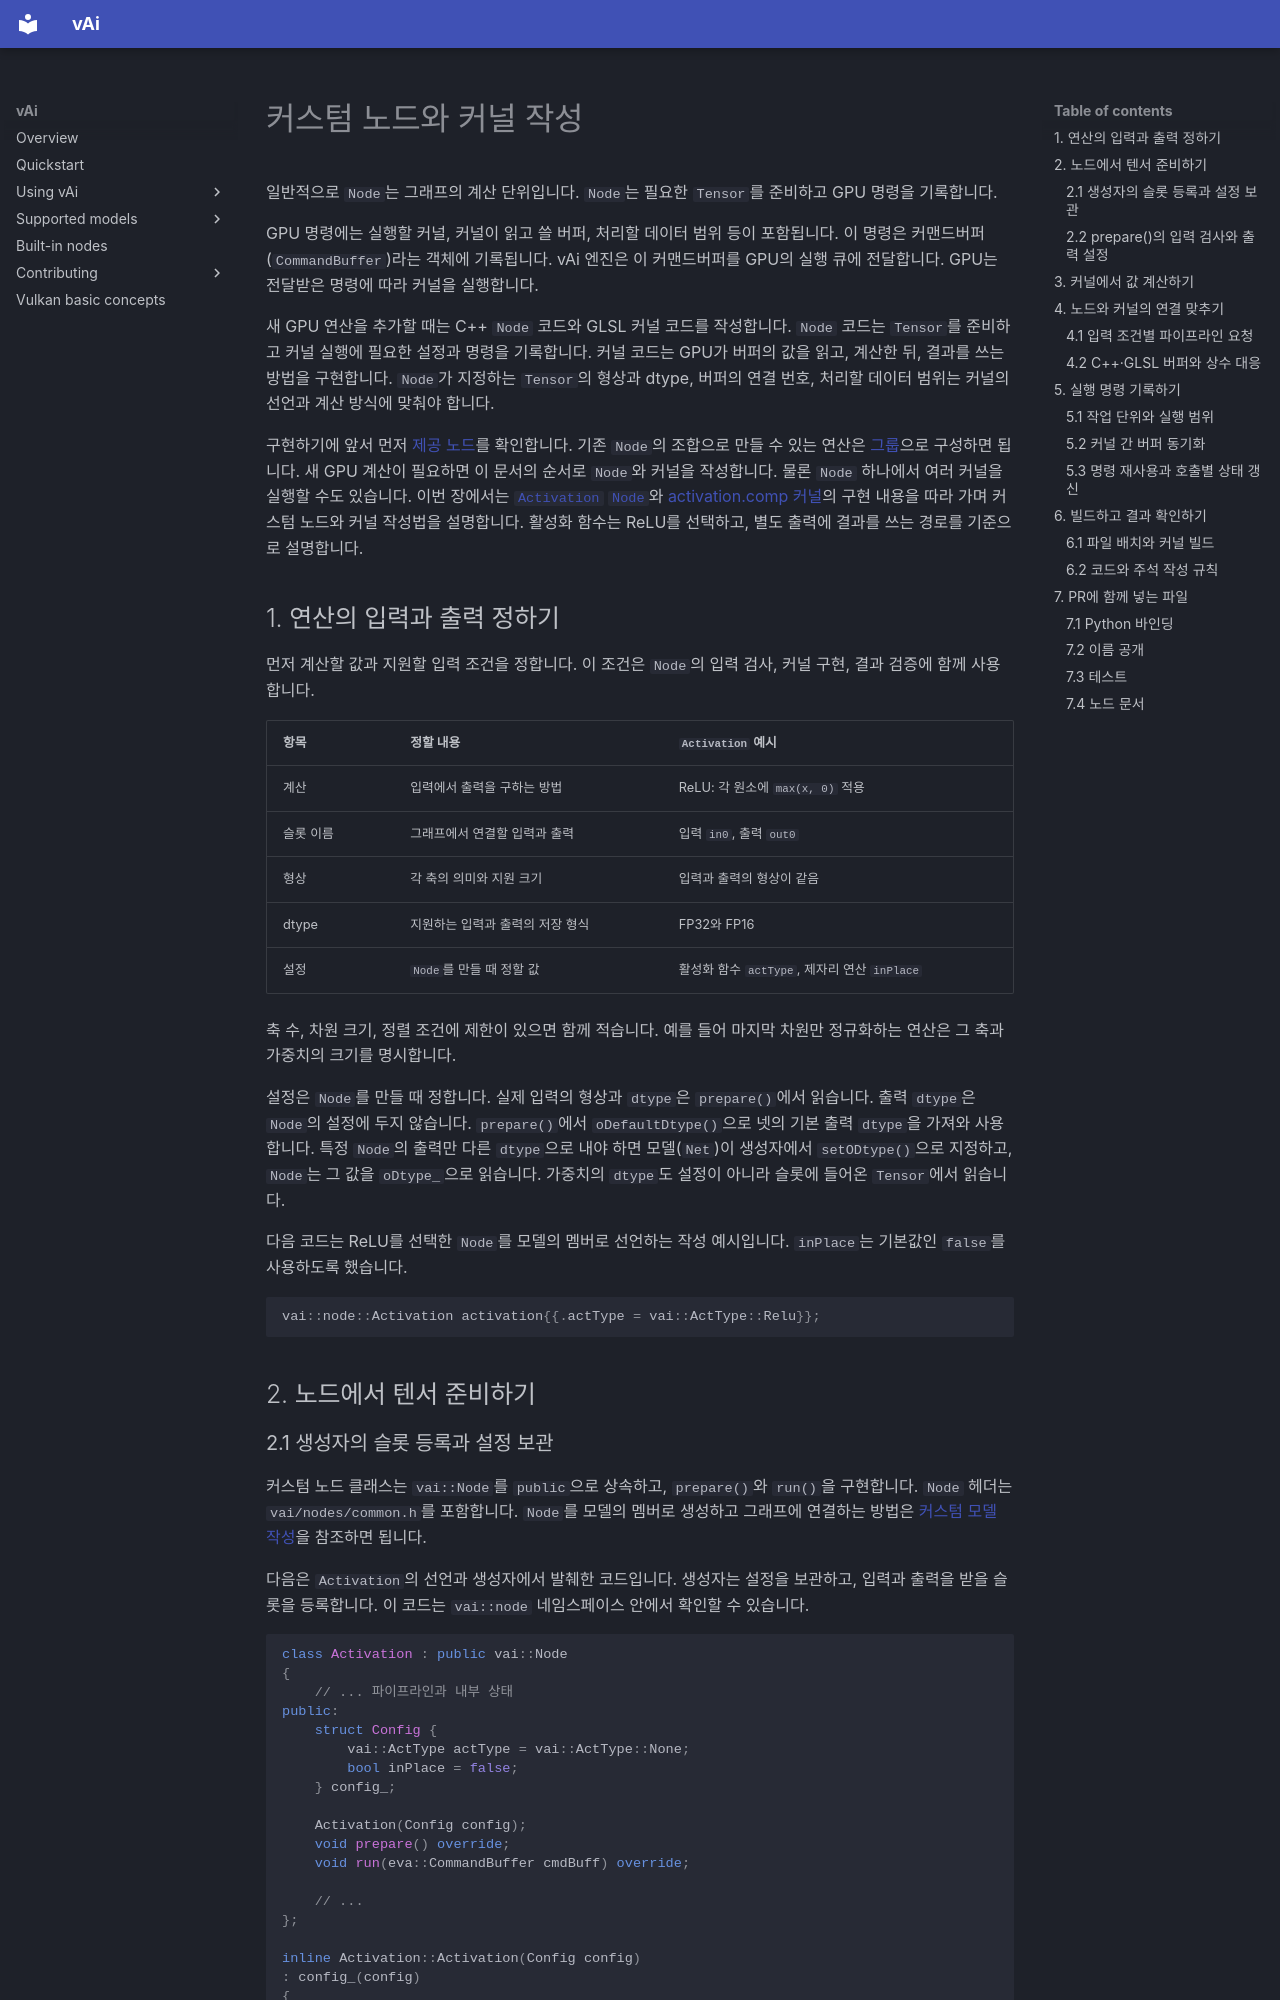

repository: vaistrata/vAi · page: ko/contributing/nodes/index.html · generator: mkdocs

# 커스텀 노드와 커널 작성

일반적으로 `Node`는 그래프의 계산 단위입니다. `Node`는 필요한 `Tensor`를 준비하고 GPU 명령을 기록합니다.

GPU 명령에는 실행할 커널, 커널이 읽고 쓸 버퍼, 처리할 데이터 범위 등이 포함됩니다. 이 명령은 커맨드버퍼(`CommandBuffer`)라는 객체에 기록됩니다.  vAi 엔진은 이 커맨드버퍼를 GPU의 실행 큐에 전달합니다. GPU는 전달받은 명령에 따라 커널을 실행합니다.

새 GPU 연산을 추가할 때는 C++ `Node` 코드와 GLSL 커널 코드를 작성합니다. `Node` 코드는 `Tensor`를 준비하고 커널 실행에 필요한 설정과 명령을 기록합니다. 커널 코드는 GPU가 버퍼의 값을 읽고, 계산한 뒤, 결과를 쓰는 방법을 구현합니다. `Node`가 지정하는 `Tensor`의 형상과 dtype, 버퍼의 연결 번호, 처리할 데이터 범위는 커널의 선언과 계산 방식에 맞춰야 합니다.

구현하기에 앞서 먼저 [제공 노드](../06-nodes.md)를 확인합니다. 기존 `Node`의 조합으로 만들 수 있는 연산은 [그룹](../03-usage/node-group.md)으로 구성하면 됩니다. 새 GPU 계산이 필요하면 이 문서의 순서로 `Node`와 커널을 작성합니다. 물론 `Node` 하나에서 여러 커널을 실행할 수도 있습니다. 이번 장에서는 [`Activation` `Node`](../../../vai/nodes/activation.h)와 [activation.comp 커널](../../../vai/shaders/activation.comp)의 구현 내용을 따라 가며 커스텀 노드와 커널 작성법을 설명합니다. 활성화 함수는 ReLU를 선택하고, 별도 출력에 결과를 쓰는 경로를 기준으로 설명합니다.


## 1. 연산의 입력과 출력 정하기

먼저 계산할 값과 지원할 입력 조건을 정합니다. 이 조건은 `Node`의 입력 검사, 커널 구현, 결과 검증에 함께 사용합니다.

| 항목 | 정할 내용 | `Activation` 예시 |
|---|---|---|
| 계산 | 입력에서 출력을 구하는 방법 | ReLU: 각 원소에 `max(x, 0)` 적용 |
| 슬롯 이름 | 그래프에서 연결할 입력과 출력 | 입력 `in0`, 출력 `out0` |
| 형상 | 각 축의 의미와 지원 크기 | 입력과 출력의 형상이 같음 |
| dtype | 지원하는 입력과 출력의 저장 형식 | FP32와 FP16 |
| 설정 | `Node`를 만들 때 정할 값 | 활성화 함수 `actType`, 제자리 연산 `inPlace` |

축 수, 차원 크기, 정렬 조건에 제한이 있으면 함께 적습니다. 예를 들어 마지막 차원만 정규화하는 연산은 그 축과 가중치의 크기를 명시합니다.

설정은 `Node`를 만들 때 정합니다. 실제 입력의 형상과 `dtype`은 `prepare()`에서 읽습니다. 출력 `dtype`은 `Node`의 설정에 두지 않습니다. `prepare()`에서 `oDefaultDtype()`으로 넷의 기본 출력 `dtype`을 가져와 사용합니다. 특정 `Node`의 출력만 다른 `dtype`으로 내야 하면 모델(`Net`)이 생성자에서 `setODtype()`으로 지정하고, `Node`는 그 값을 `oDtype_`으로 읽습니다. 가중치의 `dtype`도 설정이 아니라 슬롯에 들어온 `Tensor`에서 읽습니다.

다음 코드는 ReLU를 선택한 `Node`를 모델의 멤버로 선언하는 작성 예시입니다. `inPlace`는 기본값인 `false`를 사용하도록 했습니다.
```cpp
vai::node::Activation activation{{.actType = vai::ActType::Relu}};
```

## 2. 노드에서 텐서 준비하기
